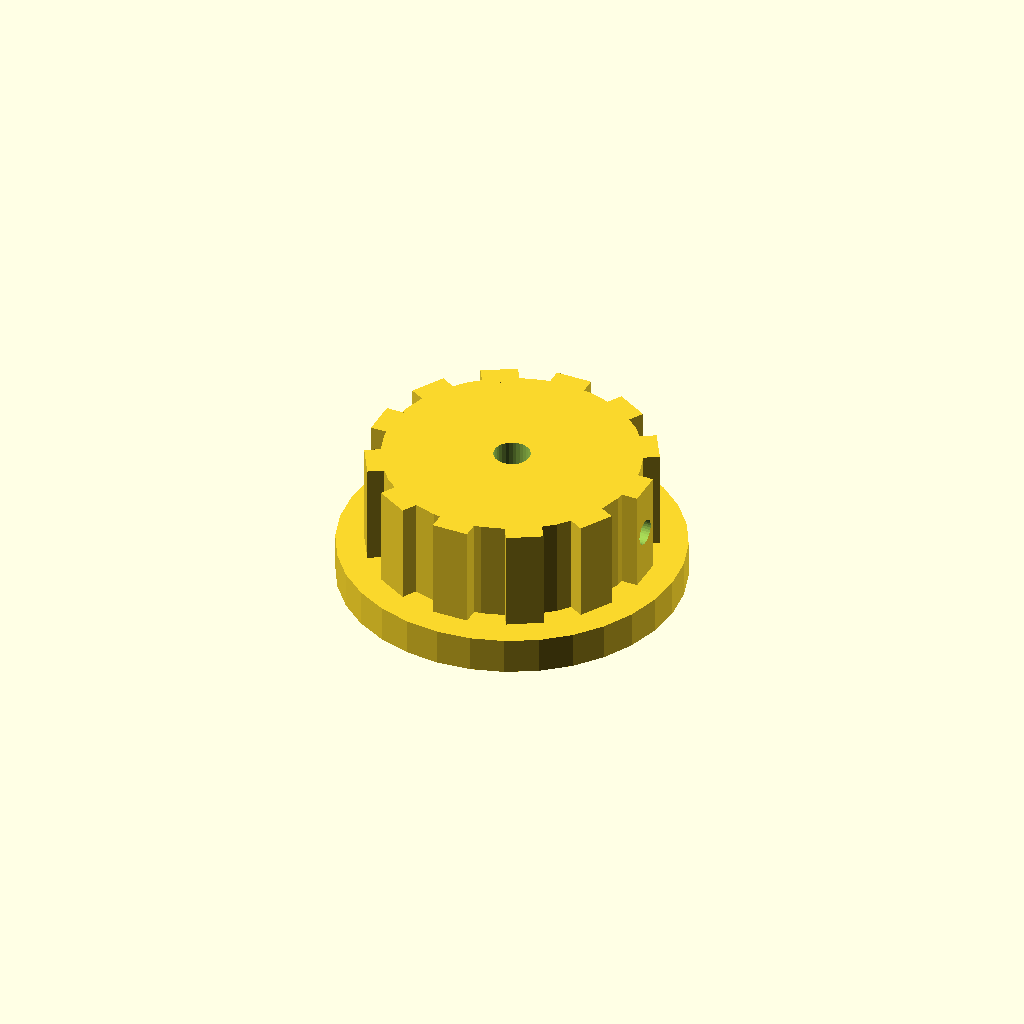
Cell 1: the model at its default parameters.
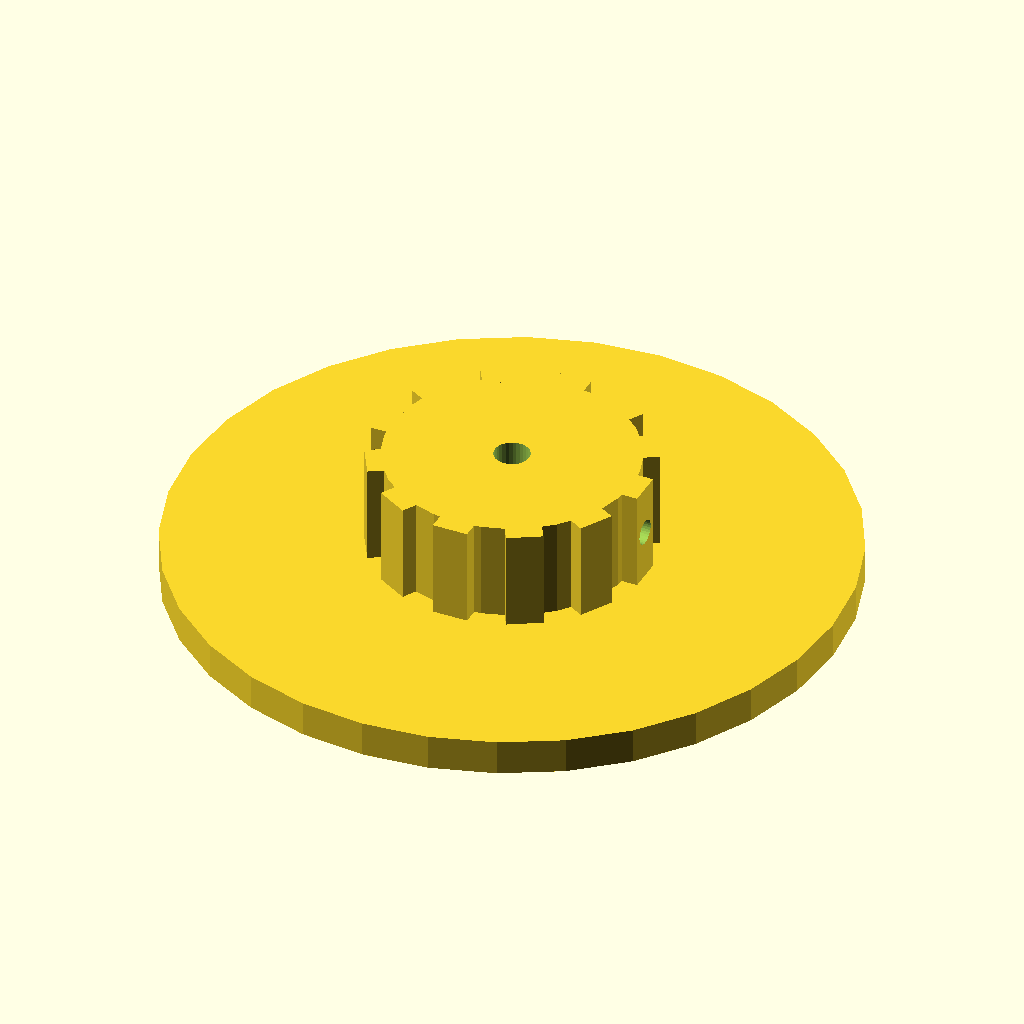
Cell 2: skirt_d = 94 (everything else at default).
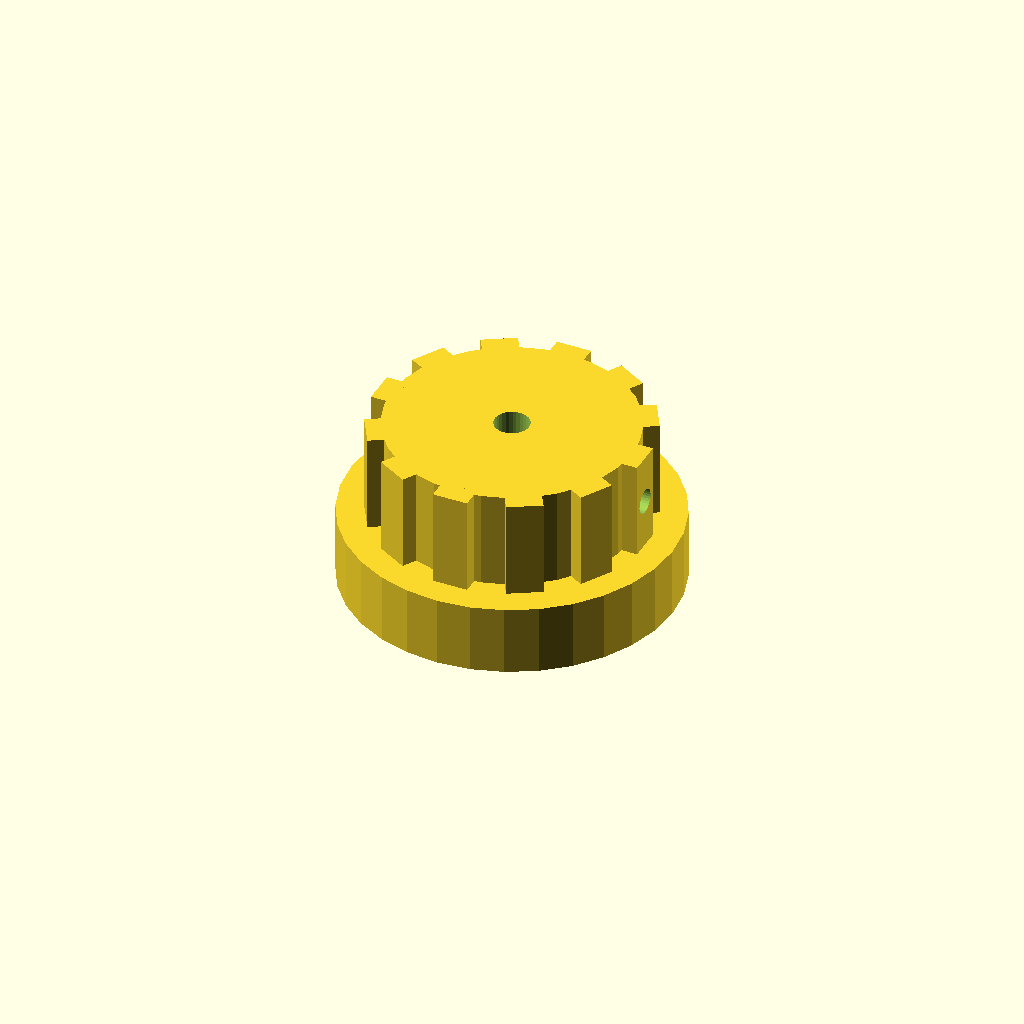
Cell 3: skirt_t = 10 (everything else at default).
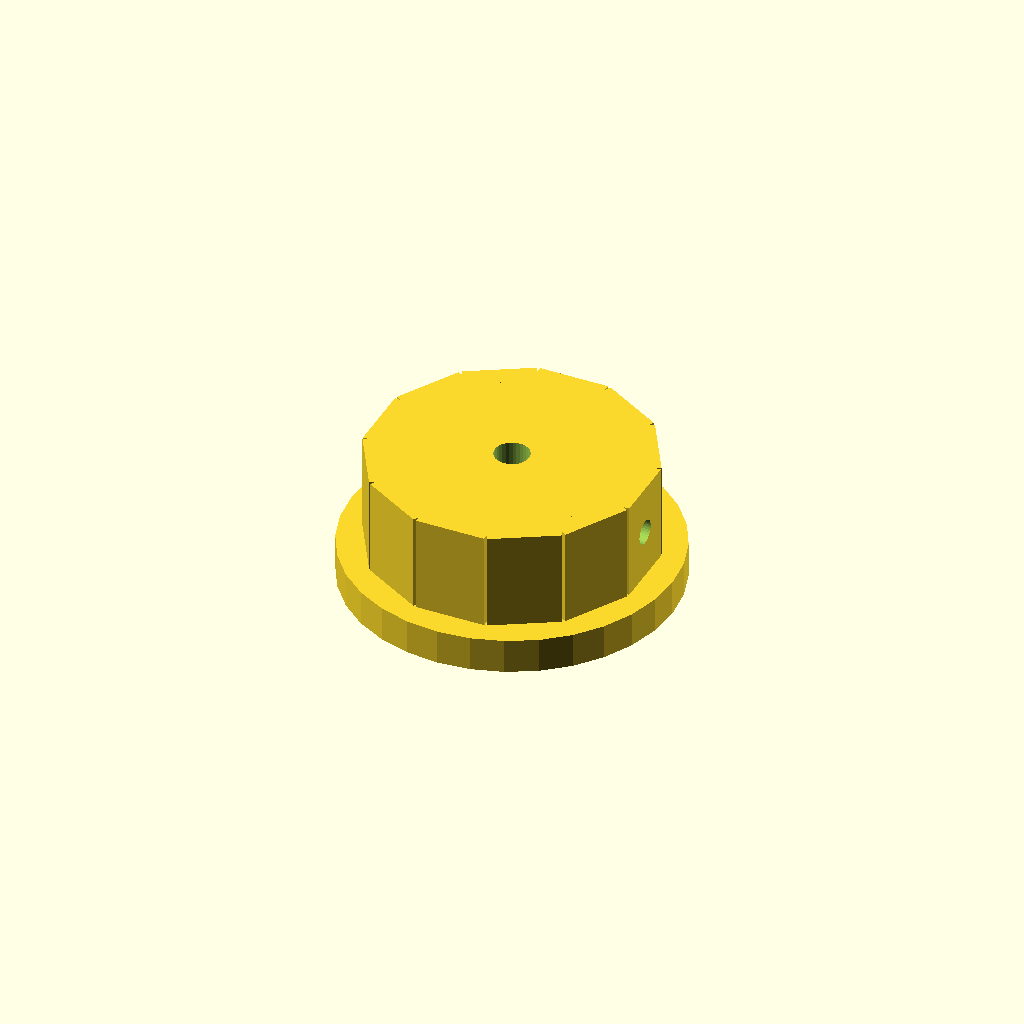
Cell 4: the same model with rib_w = 10.
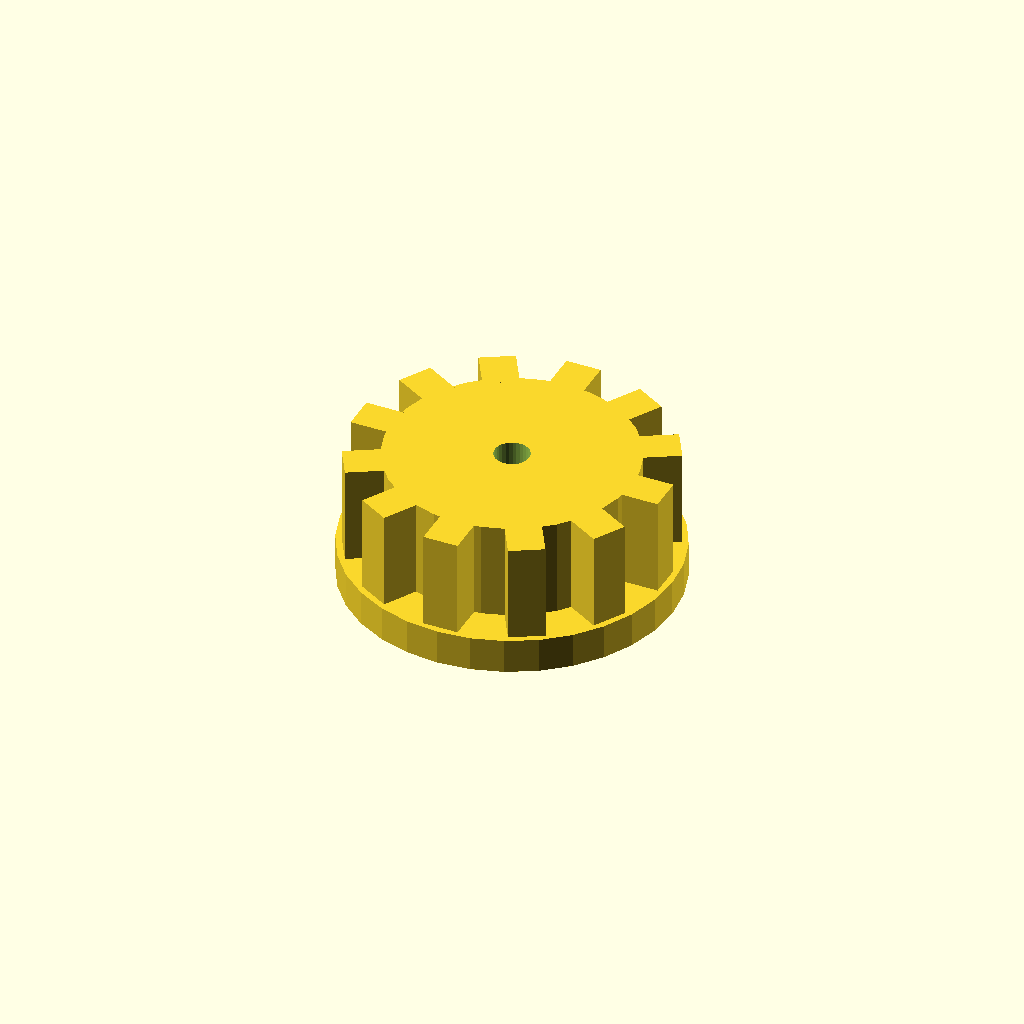
Cell 5 — rib_out set to 6, the other parameters unchanged.
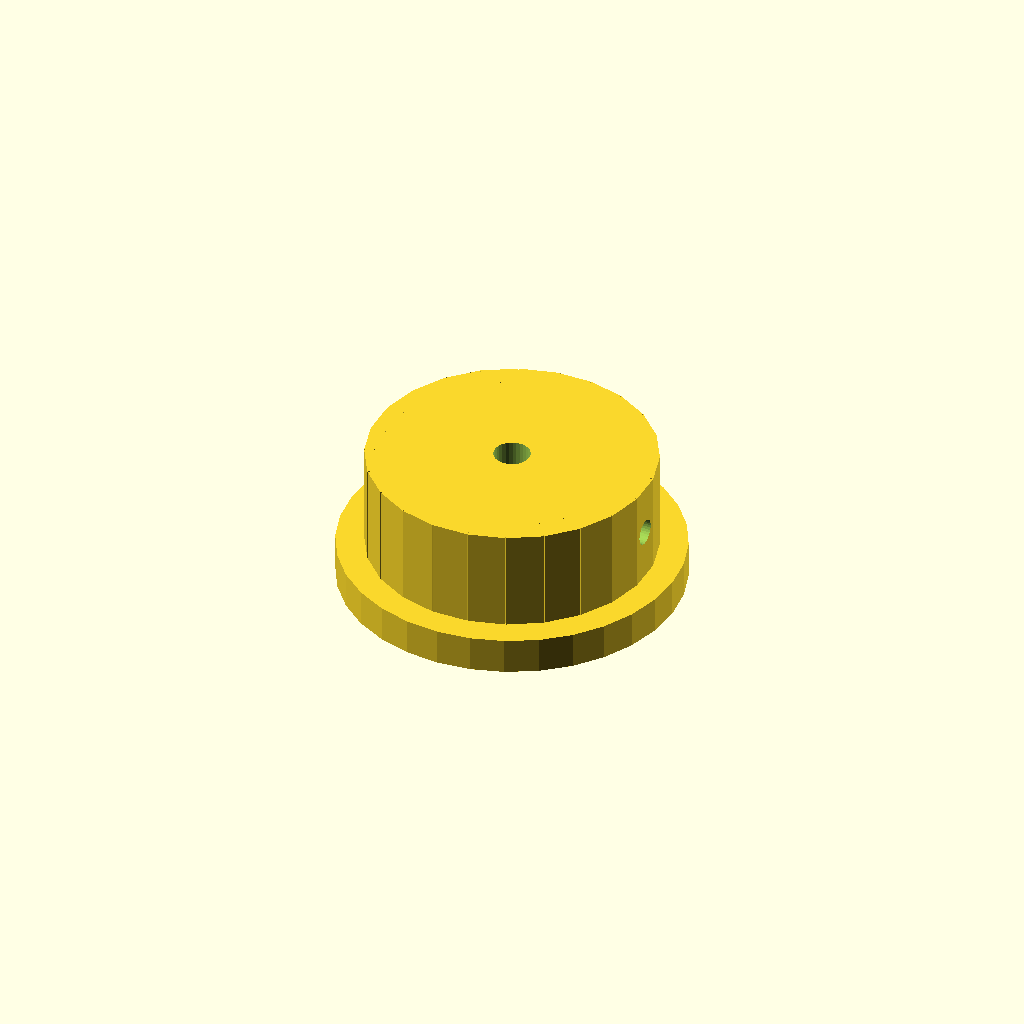
Cell 6: the same model with n_ribs = 24.
One fixed orthographic camera (rotation 55°, 0°, 25°; colour scheme Cornfield) for every cell.
The OpenSCAD source (optional_data/data/solid2/controlknob/part_0065.scad):
$fn = 32;

// ----------------------------------------------------------------------
// Control knob: skirt knob with grip ribs
// ----------------------------------------------------------------------

// --- parameters (mm) ---
skirt_d = 47;             // skirt diameter
skirt_t = 5;              // skirt thickness
rib_w = 5;                // grip rib width
rib_out = 3;              // grip rib radial protrusion
n_ribs = 12;              // number of grip ribs
knob_d = 35;              // knob body diameter
knob_h = 14;              // knob body height
bore_d = 5;               // shaft bore diameter
set_d = 3.5;              // set screw bore diameter

rib_step = 360 / n_ribs;  // rib angular step
total_h = skirt_t + knob_h;  // overall height

difference() {
  union() {
    translate([0, 0, skirt_t]) cylinder(h = knob_h, d = knob_d);
    cylinder(h = skirt_t, d = skirt_d);
    for (i = [0 : n_ribs - 1])
      rotate([0, 0, i * rib_step])
        translate([knob_d / 2 - 1, -rib_w / 2, skirt_t])
          cube([rib_out, rib_w, knob_h]);
  }
  translate([0, 0, skirt_t - 1]) cylinder(h = knob_h + 2, d = bore_d);
  translate([-1, 0, skirt_t + knob_h / 2]) rotate([0, 90, 0])
    cylinder(h = knob_d / 2 + bore_d / 2 + 2, d = set_d);
}
Parameter table extracted from the source (name, type, default, range or options):
skirt_d: number, default 47
skirt_t: number, default 5
rib_w: number, default 5
rib_out: number, default 3
n_ribs: number, default 12
knob_d: number, default 35
knob_h: number, default 14
bore_d: number, default 5
set_d: number, default 3.5
